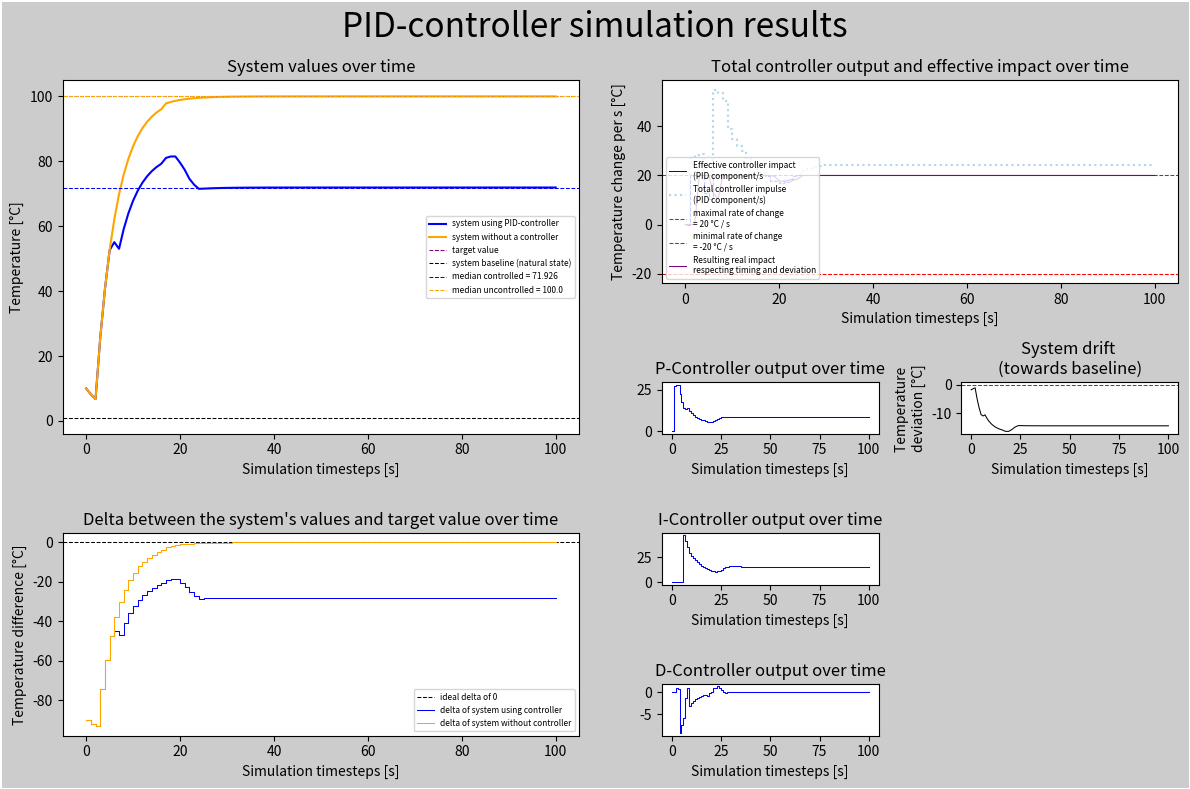

This chart was generated by the following Python code:
import numpy as np
import matplotlib.pyplot as plt

# @title Übung 3 - Blanko

# @markdown Hier sind alle Variablen frei zugänglich. Viel Spaß beim Ausprobieren!


# @markdown ###Im folgenden Bereich lässt sich der Regler einstellen: <br>

# @markdown Allgemeine Einstellungen: <br>
Simulationslänge        = 101 # @param {type: int} #Die Simulation dauert 600 Zeitschritte
Startwert               = 10 # @param {type: int} #Der Startwert des Systems
Zielwert                = 100 #@param {type: int} #Der Wert, den das System erreichen soll

# @markdown Gleichgewichtszustand des Systems
Gleichgewichtszustand   = 20 # @param {type: int} #Der Wert, den das System erreichen soll. Z.B. die Raumtemperatur
Gleichgewichtsfaktor    = 1 #@param {type: number} #Wie schnell das System zum Gleichgewichtszustand zurückkehrt

# @markdown Einheiten (für die Auswertungsgraphen)
Zeiteinheit             = "s" # @param {type: "string"} #Die Zeiteinheit der Simulation
Einheitenname           = "Temperature" # @param {type: "string"} #Die Einheit der Simulation
Einheit                 = "°C" # @param {type: "string"} #Die Einheit der Simulation

# @markdown Aktive Regler: <br>
Aktiver_Regler = "PID" # @param ["P", "I", "D", "PI", "PD", "ID", "PID"] {allow-input: true}

# @markdown Bestimmt die Art des Reglers. Jede Kombination aus P, I und D ist möglich.
Faktor_für_P_Regler     = 0.3 # @param {type:"slider", min: 0, max: 1, step:0.01} #Faktor des P-Reglers (Kp)
Faktor_für_I_Regler     = 0.14 # @param {type:"slider", min: 0, max: 0.2, step:0.01} #Faktor des I-Reglers (Ki)
Faktor_für_D_Regler     = 1 # @param {type:"slider", min: 0, max: 1, step:0.01} # Faktor des D-Reglers (Kd)
Länge_I_Regler          = 5 # @param {type:"slider", min: 2, max: 20, step:1} # Länge über welche der I-Regler integriert
Länge_D_Regler          = 2 # @param {type:"slider", min: 2, max: 4, step:1} # Länge über welche der D-Regler differenziert

# @markdown Latenz und Verzögerung
Latenz                  = 1 # @param {type: int} #Wie lange der Regler braucht um auf Änderungen im System zu reagieren
Verzögerung             = 2 # @param {type: int} #Wie lange der Regler braucht um das System zu beeinflussen

# @markdown Weitere Systemparameter
Maximale_Änderungsrate  = 20 # @param {type: number} #Faktor, der bestimmt, wie schnell das System geändert werden kann
Werte_unter_Null        = True # @param {type: "boolean"} #Ob Reglerwerte unter 0 abgeschnitten werden sollen (z.B. bei Heizelementen die nicht kühlen können)

# @markdown Zusätzliche Einflüsse
Startpunkt_Abweichung   = 16 # @param {type: int} #Zeitpunkt, an dem die Abweichung beginnt
Art_der_Abweichung      = "point" # @param ["point", "constant"] {allow-input: true} #Art der Abweichung, punktuell (point) oder konstant (constant).
Wert_der_Abweichung     = 1 # @param {type: int} #Wert der Abweichung
Länge_der_Abweichung    = 1 # @param {type: int} #Länge der Abweichung # Nur bei "constant" relevant, bestimmt wie lange die Abweichung anhält

# @markdown Analytik
Länge_Analyse           = 10 # @param {type: int} #Die letzten X Prozent der Simulation werden zur Analyse verwendet
Datenzeilen_ausgeben    = False # @param {type: "boolean"} #Ob die Rohdaten ausgegeben werden sollen

def main():
    simulationParameters = {#General parameters
                            "simulationLength" : Simulationslänge ,                          #Simulation iterates over 241 timesteps
                            "startValue" : Startwert ,                                 #Base value the system starts at (ideally the equilibrium state set by "deviationReference")
                            "targetValue" : Zielwert ,                               #Value the system tries to reach

                            "deviation": Gleichgewichtszustand,                                     #Factor to amplify the speed at which the system will try to reach its equilibrium state set by "deviationReference"
                            "deviationReference": Gleichgewichtsfaktor,                           #Equilibrium state the system tries to reach

                            #Units                                              #These are all just for the final graphs and better readability. They don't affect the simulation
                            "timeUnit": Zeiteinheit,
                            "unitName": Einheitenname,
                            "unit": Einheit,

                            #Controller parameters
                            "activeControllers" : Aktiver_Regler.lower(),       #Can be any combination of the letters P, I and D. Defines which controller components are evaluated. All others are set to 0

                            "pFactor" : Faktor_für_P_Regler ,
                            "iFactor" : Faktor_für_I_Regler , "iLength" : Länge_I_Regler,
                            "dFactor" : Faktor_für_D_Regler , "dLength" : Länge_D_Regler ,

                            "delay": Verzögerung, #how long the controller takes to impact the system
                            "latency" : Latenz , #how long the controller takes to react to changes in the system


                            #System parameters
                            "maxRateOfChange" : Maximale_Änderungsrate,  #factor that determines how fast the system is able to be changed with/without a controller
                            "belowZero" : Werte_unter_Null, #if the controller can go below zero


                            #Additional stresses
                            "deviationStart": Startpunkt_Abweichung,
                            "deviationStyle": Art_der_Abweichung, #point or constant
                            "deviationValue" : Wert_der_Abweichung,
                            "deviationLength": Länge_der_Abweichung,

                            #Analytics
                            "anaLength": Länge_Analyse, #Percentage of the simulation length that will be used to calculate the median
                            "printDataRows": Datenzeilen_ausgeben
                            }


    #Creates a "dataVector" in which all simulation data will be stored.
    dataVector = createDataVector(simulationParameters)
    #Calculates the simulation data
    dataVector = calculateSimulation(simulationParameters, dataVector)
    """
    DATA VECTORS
    "uncorrected system value",
    "delta_controlled",
    "delta_uncontrolled",
    "corrected system value",
    "controller total",
    "effective controller total",
    "pController",
    "iController",
    "dController",
    "system drift",
    "impact on system",
    """

    printData(simulationParameters["printDataRows"], dataVector)
    getAnalytics(simulationParameters, dataVector)
    plotGraphs(simulationParameters ,dataVector)


#FUNCTIONS --------------------------------------------------------------------------------------------------------------------------------------------------------------------------------------------
#Creates the dataVector dict which holds all calculated values
def createDataVector(sp):
    varlist = [
        "uncorrected system value",
        "delta_controlled",
        "delta_uncontrolled",
        "corrected system value",
        "controller total",
        "effective controller total",
        "pController",
        "iController",
        "dController",
        "system drift",
        "impact on system",
        "analytics",
    ]

    dataVector = {}

    for var in varlist:
        dataVector[var] = [0 for _ in range(sp["simulationLength"] + sp["latency"] + sp["delay"])]

    #Sets the values for the first Row of the DataVector to 1 for all values after latency.
    #The first Row are multipliers, so for the duration of the latency the calculated values will be set to 0 and all following values will be multiplied by 1.
    #for i in range(sp["simulationLength"] + sp["latency"]):
    dataVector["uncorrected system value"][0] = sp["startValue"]
    dataVector["corrected system value"][0] = sp["startValue"]

    return dataVector


#Calculates the simulation
def calculateSimulation(sp, dataVector):
    #sp is the SimulationParameters Dict
    #dataVector is the dataVector in which all data will be stored

    #Iterates over all timesteps in the simulation.
    for current_Timestep in range(sp["simulationLength"]):

        #dataVector["un/corrected system value"][current_Timestep] is the current value of the system
        current_Value_Controlled = dataVector["corrected system value"][current_Timestep]
        current_Value_Uncontrolled = dataVector["uncorrected system value"][current_Timestep]


        #Calculates the current Delta and stores it
        dataVector["delta_controlled"][current_Timestep] = sp["targetValue"] - current_Value_Controlled
        dataVector["delta_uncontrolled"][current_Timestep] = sp["targetValue"] - current_Value_Uncontrolled


        #Calculates the systems deviation (natural drift towards the baseline value)
        deviation_controlled = calculateDeviation(sp, current_Value_Controlled)
        deviation_uncontrolled = calculateDeviation(sp, current_Value_Uncontrolled)


        #Adds the deviation to the next simulation step
        dataVector["corrected system value"][current_Timestep + 1] += dataVector["corrected system value"][current_Timestep] + deviation_uncontrolled
        dataVector["uncorrected system value"][current_Timestep + 1] += dataVector["uncorrected system value"][current_Timestep] + deviation_uncontrolled


        #Calculates the controllers and stores the values in the dataVector
        pValue, iValue, dValue = calculateControllers(sp, dataVector["delta_controlled"], current_Timestep - sp["latency"])

        dataVector["pController"][current_Timestep] = pValue
        dataVector["iController"][current_Timestep] = iValue
        dataVector["dController"][current_Timestep] = dValue

        dataVector["controller total"][current_Timestep] = pValue + iValue + dValue


        #Since the maximum rate of change is limited by factors like the power of a heating element, the controller can't change the system faster than the maximum rate of change
        if sp["belowZero"] == True:
            dataVector["effective controller total"][current_Timestep] = max(min(dataVector["controller total"][current_Timestep], sp["maxRateOfChange"]), -1 * sp["maxRateOfChange"])
        elif sp["belowZero"] == False:
            dataVector["effective controller total"][current_Timestep] = max(min(dataVector["controller total"][current_Timestep], sp["maxRateOfChange"]),0)



        #Calculates the movement of the system without a controller
        #For the first values (for timesteps in "latency") and if the value is below the target, the system will move towards the target value at full speed
        #Waits for "latency" and "delay" because the uncontrolled system has no delay. It is assumed that since switching is between boolean values the system will react instantly.
        if current_Timestep not in range(sp["latency"]):

            if dataVector["uncorrected system value"][current_Timestep - sp["latency"]] < sp["targetValue"]:
                dataVector["uncorrected system value"][current_Timestep + sp["delay"]] += sp["maxRateOfChange"]

            dataVector["corrected system value"][current_Timestep + sp["delay"]] += dataVector["effective controller total"][current_Timestep]



        if sp["deviationStyle"] == "point" and current_Timestep == sp["deviationStart"]:
            dataVector["corrected system value"][current_Timestep + 1] += sp["deviationValue"]
            dataVector["uncorrected system value"][current_Timestep + 1] += sp["deviationValue"]
        elif sp["deviationStyle"] == "constant" and current_Timestep in range(sp["deviationStart"],sp["deviationStart"]+sp["deviationLength"]):
            dataVector["corrected system value"][current_Timestep + 1] += sp["deviationValue"]
            dataVector["uncorrected system value"][current_Timestep + 1] += sp["deviationValue"]


        dataVector["system drift"][current_Timestep] = deviation_controlled



    for timestep in range(sp["simulationLength"]):
        dataVector["impact on system"][timestep + sp["delay"]] += dataVector["effective controller total"][timestep]



    #Shortens the dataVector to the length of the simulation. This is necessary because the dataVector is longer than the simulation length to account for latency and delay.
    truncatedVector = {}
    for vector in dataVector:
        truncatedVector[vector] = dataVector[vector][:sp["simulationLength"]]
    return truncatedVector


#Calculates the drift towards baseline for a given value
def calculateDeviation(sp, current_Value):
    #Calculates where the current value lies between the Base and target value. Multiplies that with the deviation factor.
    value_Base = sp["deviationReference"]
    value_Target = sp["targetValue"]
    factor = sp["deviation"]
    if value_Base != 0:
        deviation = -1 * factor * (current_Value - value_Base) / (value_Target - value_Base)
    else:
        deviation = 0
    return deviation


#Calculates the controller values
def calculateControllers(sp, dataVector, current_Timestep):

    current_Value = dataVector[current_Timestep]

    #calculates Value of the pController at the current_Timestep
    if "p" in sp["activeControllers"]:
        pValue = pController(current_Value, sp["pFactor"])
    else:
        pValue = 0


    #calculates Value of the iController at the current_Timestep
    #sets iController Value to 0 if impossible
    if "i" in sp["activeControllers"]:
        try:
            iFact = sp["iFactor"]
            iValue = iController(dataVector[current_Timestep - sp["iLength"]:current_Timestep], iFact)
        except:
            print(f"iController failed at {current_Timestep}")
            iValue = 0
    else:
        iValue = 0


    #calculates Value of the dController at the current_Timestep
    #sets dController Value to 0 if impossible
    if "d" in sp["activeControllers"]:
        dCalc = dataVector[current_Timestep - sp["dLength"] + 1]

        if dCalc == 0:
            dValue = 0
        else:
            dValue = dController(current_Value, dCalc, sp["dLength"], sp["dFactor"])
    else:
        dValue = 0

    #print(f"pValue: {pValue}, iValue: {iValue}, dValue: {dValue}")
    return pValue, iValue, dValue


#P component
def pController(current_Value, pFactor):
    return pFactor * current_Value

#I component
def iController(integrationArray, iFactor):
    return iFactor * np.trapz(integrationArray)

#D component
def dController(current_Value, past_Value, dLength, dFactor):
    return dFactor * (current_Value - past_Value) / dLength


#Gets analytics values
def getAnalytics(sp, dataVector):
    #Calculates analytics to display in the graph and for automated analysis
    timeWindow = round(sp["simulationLength"] / 100 * sp["anaLength"])
    dataVector["analytics"] = {}
    dataVector["analytics"]["median corrected"] = np.median(dataVector["corrected system value"][-timeWindow:])
    dataVector["analytics"]["median uncorrected"] = np.median(dataVector["uncorrected system value"][-timeWindow:])
    dataVector["analytics"]["max corrected end"] = max(dataVector["corrected system value"][-timeWindow:])
    dataVector["analytics"]["min corrected end"] = min(dataVector["corrected system value"][-timeWindow:])
    dataVector["analytics"]["max uncorrected end"] = max(dataVector["uncorrected system value"][-timeWindow:])
    dataVector["analytics"]["min uncorrected end"] = min(dataVector["uncorrected system value"][-timeWindow:])
    dataVector["analytics"]["middle corrected"] = dataVector["analytics"]["max corrected end"] - dataVector["analytics"]["min corrected end"]
    dataVector["analytics"]["middle uncorrected"] = dataVector["analytics"]["max uncorrected end"] - dataVector["analytics"]["min uncorrected end"]
    dataVector["analytics"]["max corrected total"] = max(dataVector["corrected system value"])
    dataVector["analytics"]["min corrected total"] = min(dataVector["corrected system value"])
    dataVector["analytics"]["max uncorrected total"] = max(dataVector["uncorrected system value"])
    dataVector["analytics"]["min uncorrected total"] = min(dataVector["uncorrected system value"])


#Plots graphs
def plotGraphs(sp, dataVector):
    controllerName = sp["activeControllers"].upper()
    lineWidth = 0.75
    fig = plt.figure(figsize= (12,8), dpi= 120, layout="tight", linewidth= lineWidth,facecolor=(0.8,0.8,0.8),)
    fig.suptitle(f"{controllerName}-controller simulation results", fontsize=24)

    #Plot is 5 deep and 8 wide
    plotGrid = (5,8)
    length = range(sp["simulationLength"])

    #System behaviour graph
    ax1 = plt.subplot2grid(plotGrid,(0,0),colspan= 4, rowspan = 3)

    #Delta graph
    ax2 = plt.subplot2grid(plotGrid,(3,0),colspan= 4, rowspan = 2)


    #PID Value graphs

    #Total controller output and effective impact
    ax3 = plt.subplot2grid(plotGrid,(0,4),colspan=4, rowspan = 2)
    #P-Controller output
    ax4 = plt.subplot2grid(plotGrid,(2,4),colspan=2)
    #I-Controller output
    ax5 = plt.subplot2grid(plotGrid,(3,4),colspan=2)
    #D-Controller output
    ax6 = plt.subplot2grid(plotGrid,(4,4),colspan=2)

    #Deviation graph
    ax7 = plt.subplot2grid(plotGrid,(2,6),colspan=2)

    ax1.set_title("System values over time")
    ax1.plot(length, dataVector["corrected system value"], label= f"system using {controllerName}-controller", color="blue")
    ax1.plot(length, dataVector["uncorrected system value"], label= "system without a controller", color="orange")

    ax1.axhline(y= sp["targetValue"], color='purple', linestyle=('dashed'), linewidth= lineWidth, label="target value")
    ax1.axhline(y= sp["deviationReference"], color='black', linestyle=('dashed'), linewidth= lineWidth, label = "system baseline (natural state)")
    ax1.axhline(y= dataVector["analytics"]["median corrected"], color="blue", linestyle=('dashed'), linewidth= lineWidth, label=f"median controlled = {round(dataVector['analytics']['median corrected'],3)}")
    ax1.axhline(y= dataVector["analytics"]["median uncorrected"], color="orange", linestyle=('dashed'), linewidth= lineWidth, label=f"median uncontrolled = {round(dataVector['analytics']['median uncorrected'],3)}")

    #Delta graph
    ax2.set_title("Delta between the system's values and target value over time")
    ax2.axhline(y= 0, color="black", linestyle=('dashed'), linewidth= lineWidth, label=f"ideal delta of 0")
    #Inverting the delta for better readability
    delta_controlled_forGraph = [-1 * i for i in dataVector["delta_controlled"]]
    delta_uncontrolled_forGraph = [-1 * i for i in dataVector["delta_uncontrolled"]]

    ax2.step(length, delta_controlled_forGraph, where="post", linewidth= lineWidth, color="blue", label="delta of system using controller")
    ax2.step(length, delta_uncontrolled_forGraph, where="post", linewidth= lineWidth, color="orange", label="delta of system without controller")

    #Total controller output graph
    ax3.set_title("Total controller output and effective impact over time")
    ax3.step(length, dataVector["effective controller total"],where="post", linewidth= lineWidth, color="blue", label = f"Effective controller impact \n({sp['activeControllers'].upper()} component/s")
    ax3.step(length, dataVector["controller total"],where="post", color="lightblue", linestyle=('dotted'), label = f"Total controller impulse \n({sp['activeControllers'].upper()} component/s)")
    ax3.axhline(y= sp["maxRateOfChange"], color="red", linestyle=('dashed'), linewidth= lineWidth, label=f"maximal rate of change \n= {sp['maxRateOfChange']} {sp['unit']} / {sp['timeUnit']}")
    if sp["belowZero"] == False:
        ax3.axhline(y= 0, color="red", linestyle=('dashed'), linewidth= lineWidth, label=f"minimal rate of change = 0")
    elif sp["belowZero"] == True:
        ax3.axhline(y= -1 * sp["maxRateOfChange"], color="red", linestyle=('dashed'), linewidth= lineWidth, label=f"minimal rate of change \n= -{sp['maxRateOfChange']} {sp['unit']} / {sp['timeUnit']}")
    ax3.plot(length, dataVector["impact on system"], linewidth= lineWidth, color = "purple", label = f"Resulting real impact\nrespecting timing and deviation")

    #Controller output graphs
    #P-Controller output
    ax4.set_title("P-Controller output over time")
    ax4.step(length, dataVector["pController"], where="post", linewidth= lineWidth, color="blue")

    #I-Controller output
    ax5.set_title("I-Controller output over time")
    ax5.step(length, dataVector["iController"], where="post", linewidth= lineWidth, color="blue")

    #D-Controller output
    ax6.set_title("D-Controller output over time")
    ax6.step(length, dataVector["dController"], where="post", linewidth= lineWidth, color="blue")

    #Deviation graph (shows the natural drift of the system towards the baseline value)
    ax7.set_title(f"System drift \n(towards baseline)")
    ax7.axhline(y= 0, color='red', linestyle=('dashed'), linewidth= lineWidth)
    ax7.plot(length, dataVector["system drift"],  linewidth= lineWidth, color="black")

    #Adjusting labels to show units
    for i in [ax1, ax2, ax3, ax4, ax5, ax6, ax7]:
        i.set_xlabel(f"Simulation timesteps [{sp['timeUnit']}]")
        if i == ax1:
            i.set_ylabel(f"{sp['unitName']} [{sp['unit']}]")
        elif i == ax2:
            i.set_ylabel(f"{sp['unitName']} difference [{sp['unit']}]")
        elif i == ax3:
            i.set_ylabel(f"{sp['unitName']} change per {sp['timeUnit']} [{sp['unit']}]")

        elif i == ax7:
            i.set_ylabel(f"{sp['unitName']} \ndeviation [{sp['unit']}]")
        i.set_facecolor("white")

    #Scale legend font for readability on FHD screens
    fontscl = 6
    ax1.legend(fontsize = fontscl)
    ax2.legend(fontsize = fontscl)
    ax3.legend(fontsize = fontscl)

    plt.show()


#Prints data for manual analysis and plausibility checks
def printData(bool, dataVector):
    if bool:
        for i in dataVector:
            print(f"{i}            - {dataVector[i]}")



if __name__ == "__main__":
    main()